Run: headless pygame with SDL's dummy video driver; simulated clock (each Clock.tick advances the game by its frame time, no real sleeping); random seed 0; keys injected as events and as key.get_pressed() state; no mouse input.
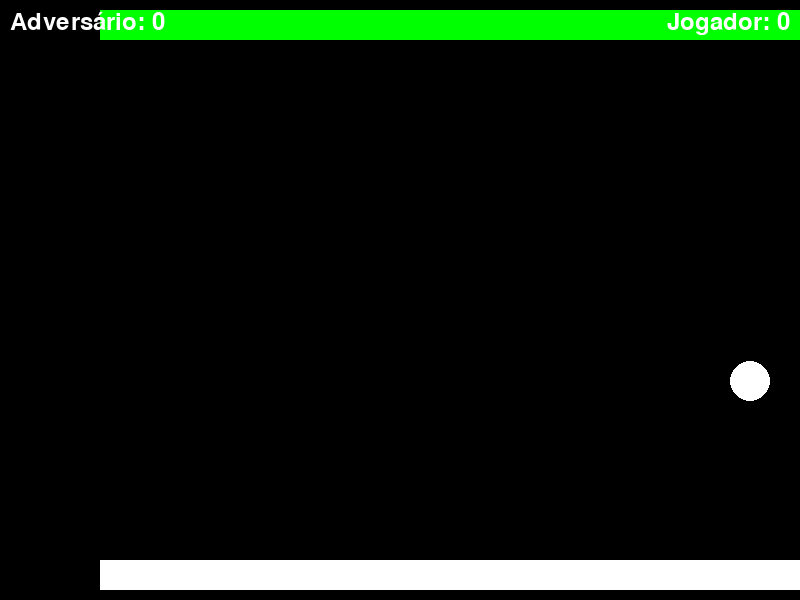
Frame 1 of 4 · flips 1–60 · no input
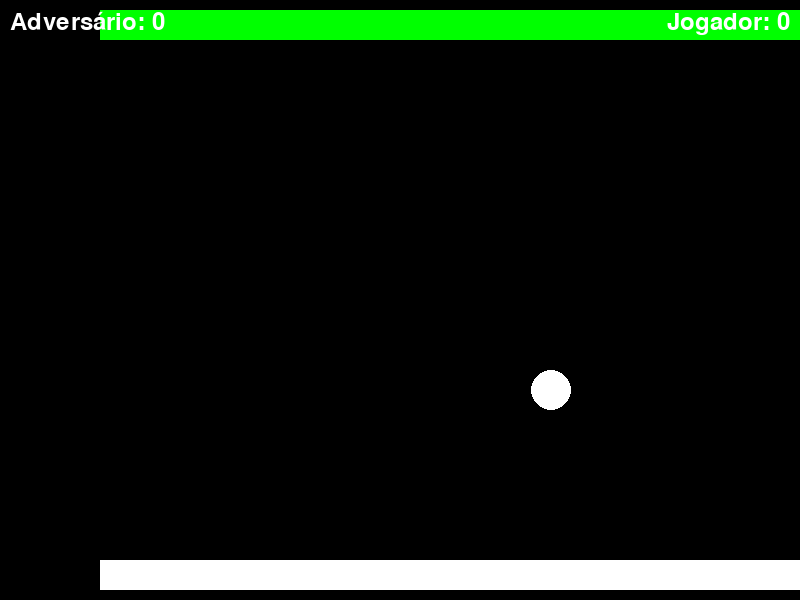
Frame 2 of 4 · flips 61–180 · tapped SPACE, RETURN · held RIGHT (→), D
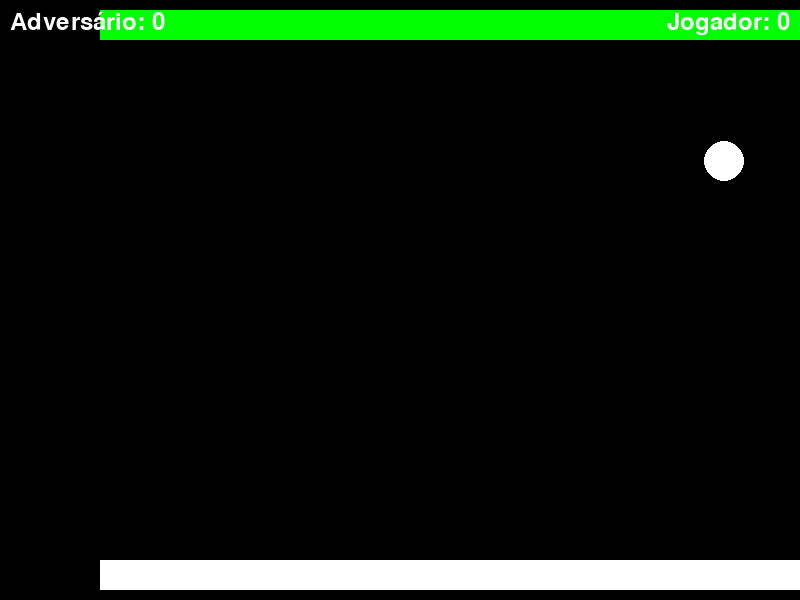
Frame 3 of 4 · flips 181–300 · held DOWN (↓), S
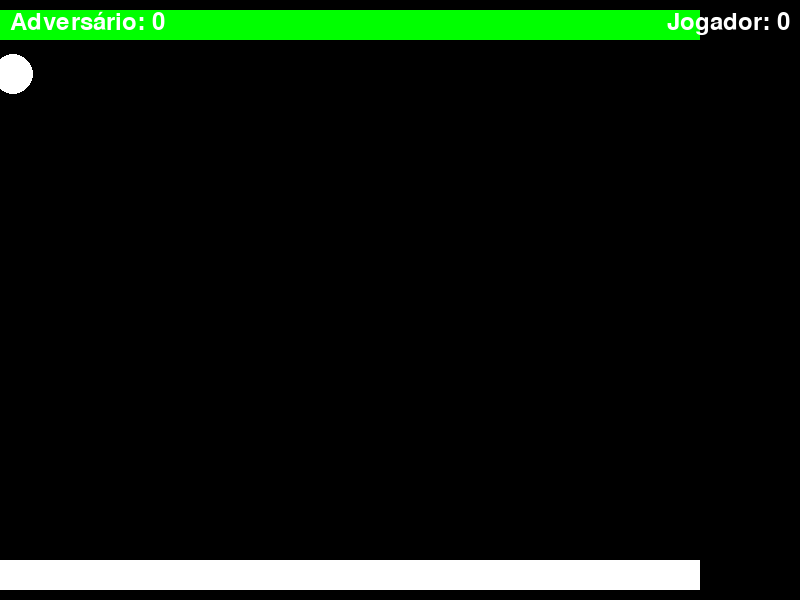
Frame 4 of 4 · flips 301–420 · held LEFT (←), A, UP (↑), W

The pygame program that drew these frames:

import pygame
import sys
import math

# Inicializar o Pygame
pygame.init()

# Definir as dimensões da tela
LARGURA_TELA, ALTURA_TELA = 800, 600
tela = pygame.display.set_mode((LARGURA_TELA, ALTURA_TELA))
pygame.display.set_caption("bounce")

# Definir as cores
PRETO = (0, 0, 0)
BRANCO = (255, 255, 255)
VERDE = (0, 255, 0)

# Configurações da bola
raio_bola = 20
x_bola, y_bola = LARGURA_TELA // 2, ALTURA_TELA // 2
velocidade_x_bola, velocidade_y_bola = 5, 5
fator_aumento_velocidade = 5  # Fator de aumento da velocidade a cada toque

# Configurações do jogador
largura_jogador, altura_jogador = 700, 30
x_jogador, y_jogador = (LARGURA_TELA - largura_jogador) // 2, ALTURA_TELA - altura_jogador - 10
velocidade_jogador = 50

# Configurações do adversário
largura_adversario, altura_adversario = 700, 30
x_adversario, y_adversario = (LARGURA_TELA - largura_adversario) // 2, 10
velocidade_adversario = 50

# Placar
placar_jogador = 0
placar_adversario = 0
fonte = pygame.font.Font(None, 36)

# Configurações do relógio
clock = pygame.time.Clock()
FPS = 60


# Função para desenhar o placar na tela
def desenhar_placar():
    texto_jogador = fonte.render(f"Adversário: {placar_adversario}", True, BRANCO)
    texto_adversario = fonte.render(f"Jogador: {placar_jogador}", True, BRANCO)
    tela.blit(texto_jogador, (10, 10))
    tela.blit(texto_adversario, (LARGURA_TELA - texto_adversario.get_width() - 10, 10))


# Função para calcular o ângulo de deflexão da bola
def defletir_bola(x_contato, x_raquete, largura_raquete):
    centro_raquete = x_raquete + largura_raquete / 2
    distancia_centro = x_contato - centro_raquete
    max_deflexao = math.radians(45)
    fator_deflexao = distancia_centro / (largura_raquete / 2)
    angulo = fator_deflexao * max_deflexao
    return angulo


# Função para verificar colisão usando interpolação de movimento
def verificar_colisao_bola(raquete_x, raquete_y, largura_raquete, altura_raquete):
    global x_bola, y_bola, velocidade_x_bola, velocidade_y_bola

    # Simular a trajetória da bola entre dois frames
    next_x_bola = x_bola + velocidade_x_bola
    next_y_bola = y_bola + velocidade_y_bola

    # Verificar colisão horizontal e vertical
    if ((raquete_x < x_bola < raquete_x + largura_raquete or raquete_x < next_x_bola < raquete_x + largura_raquete) and
            (raquete_y < y_bola < raquete_y + altura_raquete or raquete_y < next_y_bola < raquete_y + altura_raquete)):
        return True
    return False


# Loop principal do jogo
while True:
    # Processar eventos
    for evento in pygame.event.get():
        if evento.type == pygame.QUIT:
            pygame.quit()
            sys.exit()

    # Atualizar a posição da bola
    x_bola += velocidade_x_bola
    y_bola += velocidade_y_bola

    # Verificar colisões com as bordas da tela
    if x_bola - raio_bola < 0 or x_bola + raio_bola > LARGURA_TELA:
        velocidade_x_bola = -velocidade_x_bola

    if y_bola - raio_bola < 0:
        placar_jogador += 1
        x_bola, y_bola = LARGURA_TELA // 2, ALTURA_TELA // 2
        velocidade_x_bola, velocidade_y_bola = 5, 5  # Resetar velocidades

    if y_bola + raio_bola > ALTURA_TELA:
        placar_adversario += 1
        x_bola, y_bola = LARGURA_TELA // 2, ALTURA_TELA // 2
        velocidade_x_bola, velocidade_y_bola = 5, 5  # Resetar velocidades

    # Verificar colisão da bola com o jogador
    if verificar_colisao_bola(x_jogador, y_jogador, largura_jogador, altura_jogador):
        angulo = defletir_bola(x_bola, x_jogador, largura_jogador)
        velocidade_x_bola = 5 * math.sin(angulo)
        velocidade_y_bola = -5 * math.cos(angulo)

        # Aumentar a velocidade a cada toque
        velocidade_x_bola *= fator_aumento_velocidade
        velocidade_y_bola *= fator_aumento_velocidade

    # Verificar colisão da bola com o adversário
    if verificar_colisao_bola(x_adversario, y_adversario, largura_adversario, altura_adversario):
        angulo = defletir_bola(x_bola, x_adversario, largura_adversario)
        velocidade_x_bola = 5 * math.sin(angulo)
        velocidade_y_bola = 5 * math.cos(angulo)

        # Aumentar a velocidade a cada toque
        velocidade_x_bola *= fator_aumento_velocidade
        velocidade_y_bola *= fator_aumento_velocidade

    # Mover o adversário para seguir a bola
    if x_bola < x_adversario + largura_adversario / 2:
        x_adversario -= velocidade_adversario
    if x_bola > x_adversario + largura_adversario / 2:
        x_adversario += velocidade_adversario

    # Mover o jogador (também automaticamente) para seguir a bola
    if x_bola < x_jogador + largura_jogador / 2:
        x_jogador -= velocidade_jogador
    if x_bola > x_jogador + largura_jogador / 2:
        x_jogador += velocidade_jogador

    # Manter o jogador e o adversário dentro da tela
    x_jogador = max(0, min(LARGURA_TELA - largura_jogador, x_jogador))
    x_adversario = max(0, min(LARGURA_TELA - largura_adversario, x_adversario))

    # Preencher a tela com a cor preta
    tela.fill(PRETO)

    # Desenhar a bola
    pygame.draw.circle(tela, BRANCO, (x_bola, y_bola), raio_bola)

    # Desenhar o jogador
    pygame.draw.rect(tela, BRANCO, (x_jogador, y_jogador, largura_jogador, altura_jogador))

    # Desenhar o adversário
    pygame.draw.rect(tela, VERDE, (x_adversario, y_adversario, largura_adversario, altura_adversario))

    # Desenhar o placar
    desenhar_placar()

    # Atualizar a tela
    pygame.display.flip()

    # Controlar a taxa de atualização
    clock.tick(FPS)
